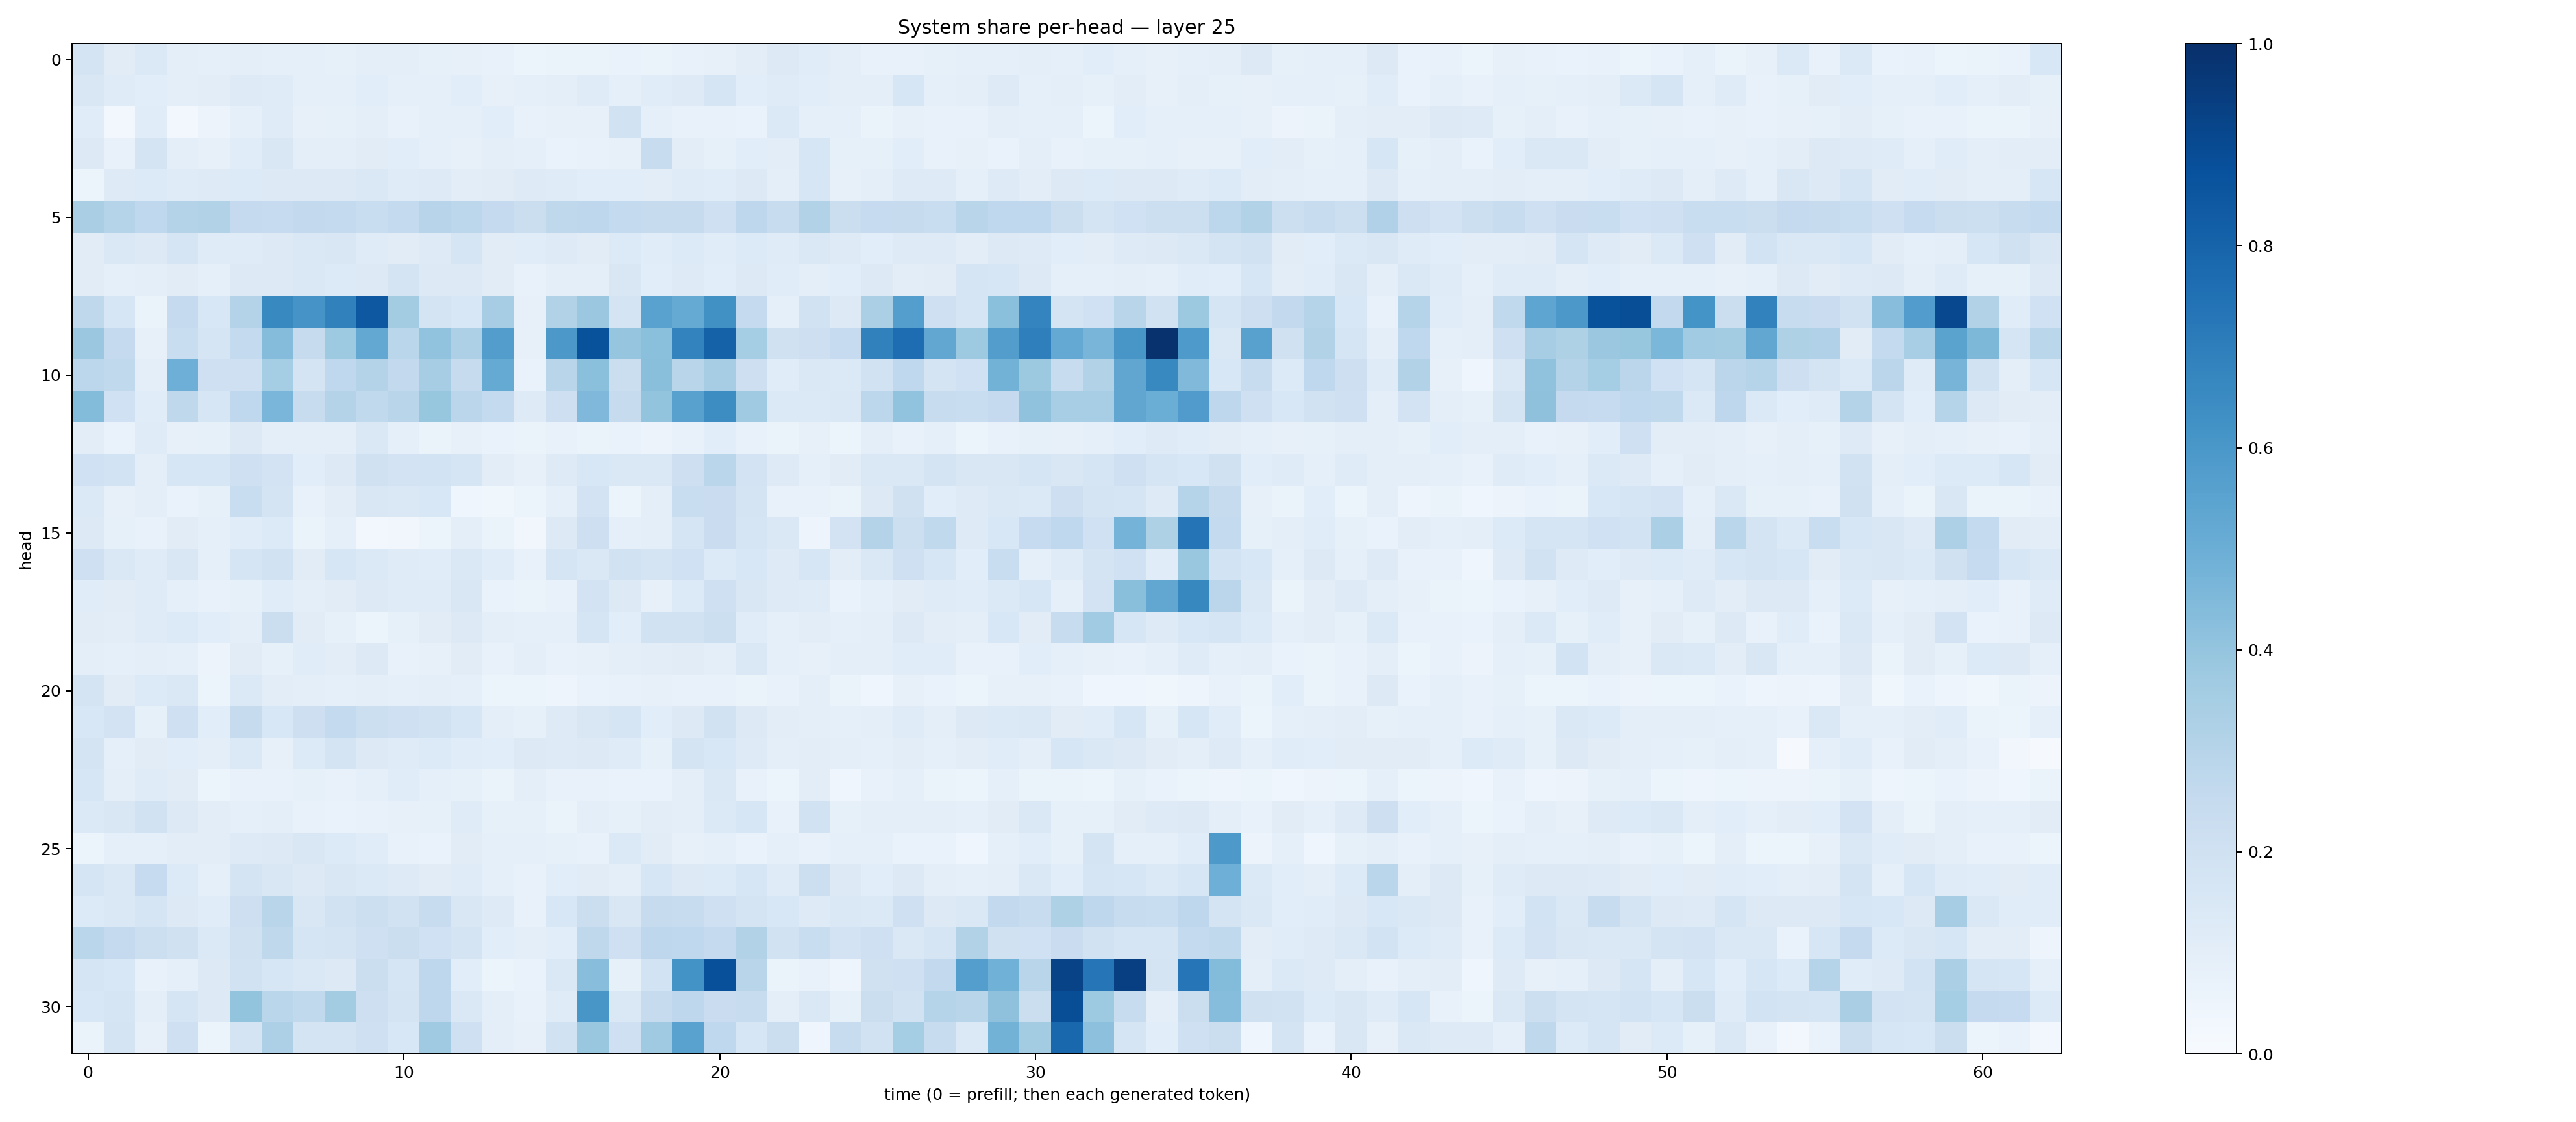

Data behind this chart, as committed beside it:
0.1776871, 0.11073691, 0.13886803, 0.10019638, 0.09348481, 0.09733584, 0.0935177, 0.089546755, 0.08282912, 0.09570301, 0.09771029, 0.084016636, 0.08134063, 0.070917845, 0.061525844, 0.06289759, 0.06493968, 0.06709776, 0.06436914, 0.072909534, 0.07839653, 0.10419333, 0.13067941, 0.11332103
0.1506, 0.1194, 0.1072, 0.09758, 0.1023, 0.1248, 0.1204, 0.08878, 0.09162, 0.1074, 0.0933, 0.08928, 0.1064, 0.07902, 0.08686, 0.0966, 0.1172, 0.09046, 0.1167, 0.1226, 0.1643, 0.1092, 0.121, 0.1069
0.1137, 0.02787, 0.1155, 0.02696, 0.05547, 0.08611, 0.1186, 0.07839, 0.08385, 0.09425, 0.07158, 0.09104, 0.09085, 0.1067, 0.07397, 0.08046, 0.08112, 0.1897, 0.09159, 0.07213, 0.07032, 0.06808, 0.1387, 0.09098
0.1322, 0.0769, 0.1767, 0.09675, 0.07996, 0.1135, 0.1516, 0.09397, 0.0976, 0.1124, 0.1058, 0.0904, 0.07881, 0.09901, 0.08933, 0.06772, 0.07732, 0.07951, 0.2355, 0.1019, 0.08476, 0.1089, 0.1032, 0.1565
0.06027, 0.1212, 0.1328, 0.1191, 0.1238, 0.1336, 0.1321, 0.1297, 0.1321, 0.1425, 0.1174, 0.1235, 0.1052, 0.1096, 0.1227, 0.1175, 0.1076, 0.1068, 0.1042, 0.1197, 0.1169, 0.1253, 0.09996, 0.1576
0.3389, 0.3028, 0.2667, 0.3081, 0.3088, 0.2505, 0.2463, 0.2611, 0.2566, 0.2319, 0.2577, 0.2944, 0.2783, 0.2524, 0.2225, 0.2716, 0.2735, 0.2548, 0.2456, 0.2459, 0.2057, 0.2764, 0.2357, 0.3089
0.1103, 0.148, 0.126, 0.1653, 0.1205, 0.1194, 0.1295, 0.1422, 0.1518, 0.1202, 0.1101, 0.1247, 0.1643, 0.1109, 0.1159, 0.124, 0.1122, 0.1351, 0.1139, 0.1333, 0.1168, 0.1332, 0.1199, 0.1466
0.113, 0.08782, 0.09396, 0.1107, 0.08664, 0.1266, 0.1299, 0.1432, 0.1342, 0.1285, 0.1763, 0.1316, 0.1307, 0.1108, 0.07767, 0.09676, 0.09899, 0.1486, 0.1077, 0.1216, 0.1062, 0.1278, 0.1163, 0.0983
0.2722, 0.1605, 0.06453, 0.2501, 0.1536, 0.3055, 0.6569, 0.61, 0.6869, 0.8447, 0.3572, 0.1773, 0.1556, 0.3498, 0.07928, 0.3097, 0.3808, 0.174, 0.5537, 0.5166, 0.625, 0.2509, 0.08715, 0.1901
0.3809, 0.2526, 0.07936, 0.2312, 0.1714, 0.2545, 0.4373, 0.2447, 0.373, 0.5273, 0.2856, 0.4032, 0.3279, 0.5731, 0.0802, 0.5954, 0.8695, 0.3947, 0.4191, 0.6792, 0.8081, 0.3538, 0.1956, 0.2111
0.278, 0.2654, 0.09672, 0.4926, 0.2068, 0.2101, 0.3527, 0.1774, 0.2692, 0.3055, 0.2585, 0.3486, 0.2424, 0.5188, 0.06845, 0.2928, 0.4216, 0.226, 0.4227, 0.2894, 0.3494, 0.2112, 0.1154, 0.1414
0.4387, 0.2008, 0.1171, 0.2714, 0.1627, 0.2695, 0.4628, 0.2415, 0.307, 0.2644, 0.29, 0.3913, 0.2848, 0.2572, 0.1249, 0.2117, 0.4515, 0.2434, 0.4018, 0.5585, 0.6445, 0.368, 0.138, 0.1396
0.1024, 0.06923, 0.1181, 0.0792, 0.08214, 0.1324, 0.09635, 0.09587, 0.1001, 0.1434, 0.09094, 0.06328, 0.07867, 0.06991, 0.06569, 0.07243, 0.06497, 0.06743, 0.05584, 0.07595, 0.1078, 0.07673, 0.06375, 0.07906
0.2013, 0.1837, 0.09972, 0.1605, 0.1613, 0.2073, 0.1802, 0.107, 0.127, 0.1953, 0.1832, 0.1844, 0.1671, 0.1051, 0.08192, 0.1235, 0.1524, 0.1465, 0.1434, 0.2127, 0.2855, 0.1835, 0.1249, 0.09203
0.1376, 0.0814, 0.09926, 0.06955, 0.08438, 0.2321, 0.1732, 0.07267, 0.1016, 0.1511, 0.1426, 0.1551, 0.04517, 0.03848, 0.05229, 0.09076, 0.1816, 0.0592, 0.09874, 0.2331, 0.2268, 0.177, 0.07799, 0.07113
0.1297, 0.08278, 0.07272, 0.1102, 0.08603, 0.114, 0.1363, 0.06261, 0.08684, 0.02614, 0.03429, 0.0594, 0.09729, 0.0629, 0.03404, 0.1305, 0.2134, 0.09361, 0.09547, 0.1703, 0.2292, 0.1697, 0.1442, 0.04709
0.2061, 0.1446, 0.1209, 0.1513, 0.08648, 0.1643, 0.1931, 0.111, 0.1623, 0.1403, 0.1174, 0.1163, 0.1414, 0.1167, 0.07228, 0.1643, 0.1426, 0.1939, 0.1734, 0.2021, 0.1361, 0.1536, 0.122, 0.164
0.1142, 0.1105, 0.1174, 0.08707, 0.07302, 0.08431, 0.1169, 0.09381, 0.1095, 0.1286, 0.1182, 0.1193, 0.1514, 0.06675, 0.06587, 0.07515, 0.183, 0.1304, 0.08195, 0.1331, 0.2088, 0.151, 0.1246, 0.1181
0.112, 0.1023, 0.1183, 0.1342, 0.1085, 0.101, 0.2209, 0.1123, 0.08562, 0.06203, 0.08297, 0.1108, 0.1276, 0.1005, 0.08661, 0.08978, 0.1707, 0.1069, 0.1938, 0.1906, 0.2182, 0.1146, 0.08628, 0.1051
0.09685, 0.08851, 0.09614, 0.09127, 0.05618, 0.1102, 0.08457, 0.1144, 0.1024, 0.1277, 0.07382, 0.07823, 0.1118, 0.07554, 0.09857, 0.0779, 0.08185, 0.09954, 0.1044, 0.112, 0.0963, 0.1424, 0.08891, 0.07855
0.1789, 0.1111, 0.1331, 0.1451, 0.05907, 0.1393, 0.1019, 0.09376, 0.0919, 0.09832, 0.093, 0.09765, 0.08756, 0.05434, 0.06025, 0.0498, 0.06956, 0.07442, 0.07849, 0.07103, 0.0709, 0.06552, 0.07124, 0.09954
0.1549, 0.1836, 0.08319, 0.2058, 0.1075, 0.2449, 0.1552, 0.2129, 0.2543, 0.2163, 0.204, 0.1895, 0.157, 0.09472, 0.08459, 0.1243, 0.1506, 0.1655, 0.1081, 0.1298, 0.1952, 0.127, 0.1029, 0.09949
0.1719, 0.09292, 0.1117, 0.1077, 0.09549, 0.1398, 0.07875, 0.1357, 0.1762, 0.1275, 0.1205, 0.1332, 0.1153, 0.1057, 0.1254, 0.1213, 0.1273, 0.118, 0.08523, 0.1742, 0.1546, 0.1236, 0.09474, 0.1022
0.1617, 0.09525, 0.1189, 0.1131, 0.05256, 0.075, 0.07584, 0.08558, 0.07678, 0.09355, 0.116, 0.0906, 0.0842, 0.06406, 0.09759, 0.07631, 0.07781, 0.07028, 0.07025, 0.09504, 0.1427, 0.07547, 0.0517, 0.1024
0.1385, 0.1486, 0.1886, 0.1316, 0.1052, 0.09213, 0.09497, 0.07613, 0.06778, 0.07324, 0.07854, 0.08421, 0.1181, 0.08501, 0.08518, 0.06505, 0.09594, 0.08568, 0.102, 0.1001, 0.1386, 0.158, 0.07643, 0.1937
0.05258, 0.08865, 0.09286, 0.1031, 0.1044, 0.1237, 0.1296, 0.1501, 0.1354, 0.1152, 0.07398, 0.06656, 0.113, 0.09186, 0.09362, 0.08277, 0.07172, 0.1399, 0.1099, 0.07977, 0.09154, 0.067, 0.09169, 0.07653
0.1702, 0.1441, 0.2497, 0.1334, 0.09291, 0.1781, 0.1501, 0.1299, 0.1502, 0.1374, 0.1214, 0.1127, 0.1201, 0.09077, 0.07499, 0.1076, 0.1132, 0.09714, 0.1576, 0.1309, 0.133, 0.1605, 0.1173, 0.2171
0.1366, 0.1448, 0.1664, 0.1285, 0.1156, 0.2127, 0.2907, 0.1504, 0.1945, 0.2172, 0.1926, 0.2366, 0.1511, 0.1239, 0.07408, 0.154, 0.2189, 0.1507, 0.2438, 0.2355, 0.2105, 0.1755, 0.153, 0.1232
0.2865, 0.2538, 0.2176, 0.1973, 0.139, 0.1983, 0.2729, 0.1716, 0.176, 0.2101, 0.2222, 0.2001, 0.1724, 0.1077, 0.1008, 0.1084, 0.2698, 0.2062, 0.2764, 0.268, 0.2537, 0.3146, 0.1947, 0.231
0.1662, 0.1528, 0.07142, 0.09053, 0.1255, 0.1934, 0.1614, 0.146, 0.1285, 0.2247, 0.1678, 0.2772, 0.1074, 0.06008, 0.06782, 0.1468, 0.4287, 0.08211, 0.1856, 0.6208, 0.8778, 0.2929, 0.06482, 0.07264
0.1529, 0.1664, 0.09968, 0.1651, 0.1273, 0.3986, 0.2884, 0.2622, 0.3592, 0.2121, 0.1783, 0.2768, 0.1439, 0.1014, 0.07716, 0.1184, 0.6051, 0.1468, 0.244, 0.2763, 0.2267, 0.2405, 0.1006, 0.1435
0.06566, 0.1778, 0.08159, 0.2034, 0.06115, 0.1771, 0.3264, 0.1755, 0.1793, 0.2092, 0.1534, 0.3704, 0.2049, 0.09703, 0.07952, 0.1906, 0.3836, 0.2088, 0.3703, 0.5525, 0.2665, 0.1576, 0.2222, 0.04611
